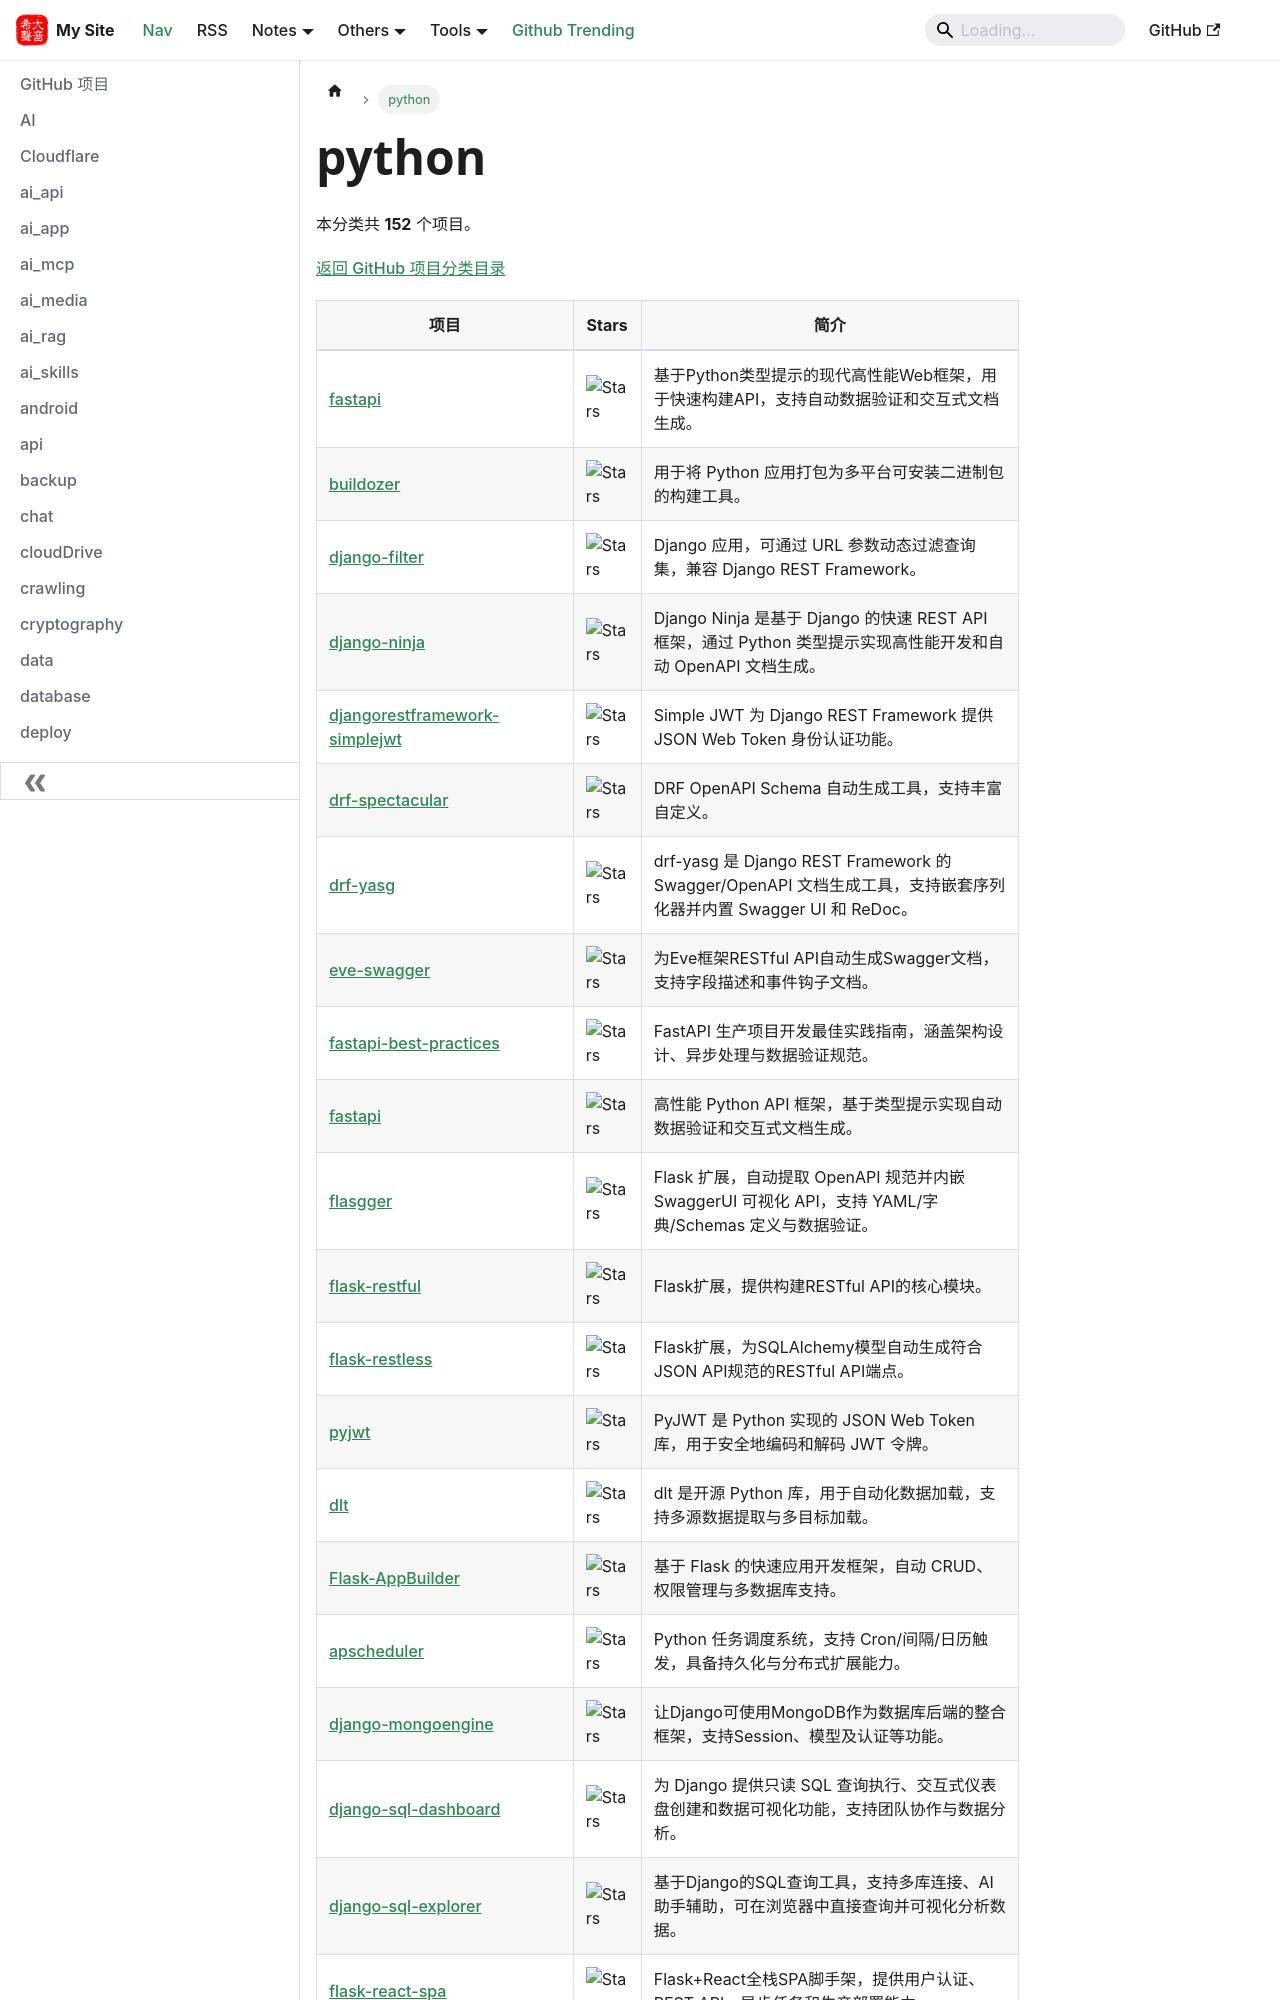

repository: hjkl01/hjkl01.github.io · page: notes/github/python.html · generator: docusaurus

---
title: python
sidebar_label: python
---

<!-- 此页面由 scripts/github_projects.py 从 SQLite 自动生成，请勿手动编辑。 -->

# python

本分类共 **152** 个项目。

[返回 GitHub 项目分类目录](/notes/github)

| 项目 | Stars | 简介 |
| --- | --- | --- |
| [fastapi](https://github.com/fastapi/fastapi) | ![Stars](https://img.shields.io/github/stars/fastapi/fastapi?style=social) | 基于Python类型提示的现代高性能Web框架，用于快速构建API，支持自动数据验证和交互式文档生成。 |
| [buildozer](https://github.com/kivy/buildozer) | ![Stars](https://img.shields.io/github/stars/kivy/buildozer?style=social) | 用于将 Python 应用打包为多平台可安装二进制包的构建工具。 |
| [django-filter](https://github.com/carltongibson/django-filter) | ![Stars](https://img.shields.io/github/stars/carltongibson/django-filter?style=social) | Django 应用，可通过 URL 参数动态过滤查询集，兼容 Django REST Framework。 |
| [django-ninja](https://github.com/vitalik/django-ninja) | ![Stars](https://img.shields.io/github/stars/vitalik/django-ninja?style=social) | Django Ninja 是基于 Django 的快速 REST API 框架，通过 Python 类型提示实现高性能开发和自动 OpenAPI 文档生成。 |
| [djangorestframework-simplejwt](https://github.com/jazzband/djangorestframework-simplejwt) | ![Stars](https://img.shields.io/github/stars/jazzband/djangorestframework-simplejwt?style=social) | Simple JWT 为 Django REST Framework 提供 JSON Web Token 身份认证功能。 |
| [drf-spectacular](https://github.com/tfranzel/drf-spectacular) | ![Stars](https://img.shields.io/github/stars/tfranzel/drf-spectacular?style=social) | DRF OpenAPI Schema 自动生成工具，支持丰富自定义。 |
| [drf-yasg](https://github.com/axnsan12/drf-yasg) | ![Stars](https://img.shields.io/github/stars/axnsan12/drf-yasg?style=social) | drf-yasg 是 Django REST Framework 的 Swagger/OpenAPI 文档生成工具，支持嵌套序列化器并内置 Swagger UI 和 ReDoc。 |
| [eve-swagger](https://github.com/pyeve/eve-swagger) | ![Stars](https://img.shields.io/github/stars/pyeve/eve-swagger?style=social) | 为Eve框架RESTful API自动生成Swagger文档，支持字段描述和事件钩子文档。 |
| [fastapi-best-practices](https://github.com/zhanymkanov/fastapi-best-practices) | ![Stars](https://img.shields.io/github/stars/zhanymkanov/fastapi-best-practices?style=social) | FastAPI 生产项目开发最佳实践指南，涵盖架构设计、异步处理与数据验证规范。 |
| [fastapi](https://github.com/tiangolo/fastapi) | ![Stars](https://img.shields.io/github/stars/tiangolo/fastapi?style=social) | 高性能 Python API 框架，基于类型提示实现自动数据验证和交互式文档生成。 |
| [flasgger](https://github.com/flasgger/flasgger) | ![Stars](https://img.shields.io/github/stars/flasgger/flasgger?style=social) | Flask 扩展，自动提取 OpenAPI 规范并内嵌 SwaggerUI 可视化 API，支持 YAML/字典/Schemas 定义与数据验证。 |
| [flask-restful](https://github.com/flask-restful/flask-restful) | ![Stars](https://img.shields.io/github/stars/flask-restful/flask-restful?style=social) | Flask扩展，提供构建RESTful API的核心模块。 |
| [flask-restless](https://github.com/jfinkels/flask-restless) | ![Stars](https://img.shields.io/github/stars/jfinkels/flask-restless?style=social) | Flask扩展，为SQLAlchemy模型自动生成符合JSON API规范的RESTful API端点。 |
| [pyjwt](https://github.com/jpadilla/pyjwt) | ![Stars](https://img.shields.io/github/stars/jpadilla/pyjwt?style=social) | PyJWT 是 Python 实现的 JSON Web Token 库，用于安全地编码和解码 JWT 令牌。 |
| [dlt](https://github.com/dlt-hub/dlt) | ![Stars](https://img.shields.io/github/stars/dlt-hub/dlt?style=social) | dlt 是开源 Python 库，用于自动化数据加载，支持多源数据提取与多目标加载。 |
| [Flask-AppBuilder](https://github.com/dpgaspar/Flask-AppBuilder) | ![Stars](https://img.shields.io/github/stars/dpgaspar/Flask-AppBuilder?style=social) | 基于 Flask 的快速应用开发框架，自动 CRUD、权限管理与多数据库支持。 |
| [apscheduler](https://github.com/agronholm/apscheduler) | ![Stars](https://img.shields.io/github/stars/agronholm/apscheduler?style=social) | Python 任务调度系统，支持 Cron/间隔/日历触发，具备持久化与分布式扩展能力。 |
| [django-mongoengine](https://github.com/MongoEngine/django-mongoengine) | ![Stars](https://img.shields.io/github/stars/MongoEngine/django-mongoengine?style=social) | 让Django可使用MongoDB作为数据库后端的整合框架，支持Session、模型及认证等功能。 |
| [django-sql-dashboard](https://github.com/simonw/django-sql-dashboard) | ![Stars](https://img.shields.io/github/stars/simonw/django-sql-dashboard?style=social) | 为 Django 提供只读 SQL 查询执行、交互式仪表盘创建和数据可视化功能，支持团队协作与数据分析。 |
| [django-sql-explorer](https://github.com/groveco/django-sql-explorer) | ![Stars](https://img.shields.io/github/stars/groveco/django-sql-explorer?style=social) | 基于Django的SQL查询工具，支持多库连接、AI助手辅助，可在浏览器中直接查询并可视化分析数据。 |
| [flask-react-spa](https://github.com/briancappello/flask-react-spa) | ![Stars](https://img.shields.io/github/stars/briancappello/flask-react-spa?style=social) | Flask+React全栈SPA脚手架，提供用户认证、REST API、异步任务和生产部署能力。 |
| [cookiecutter-pypackage](https://github.com/audreyr/cookiecutter-pypackage) | ![Stars](https://img.shields.io/github/stars/audreyr/cookiecutter-pypackage?style=social) | Python包脚手架模板，集成CI/CD和PyPI自动发布，快速搭建生产级项目。 |
| [guietta](https:/
